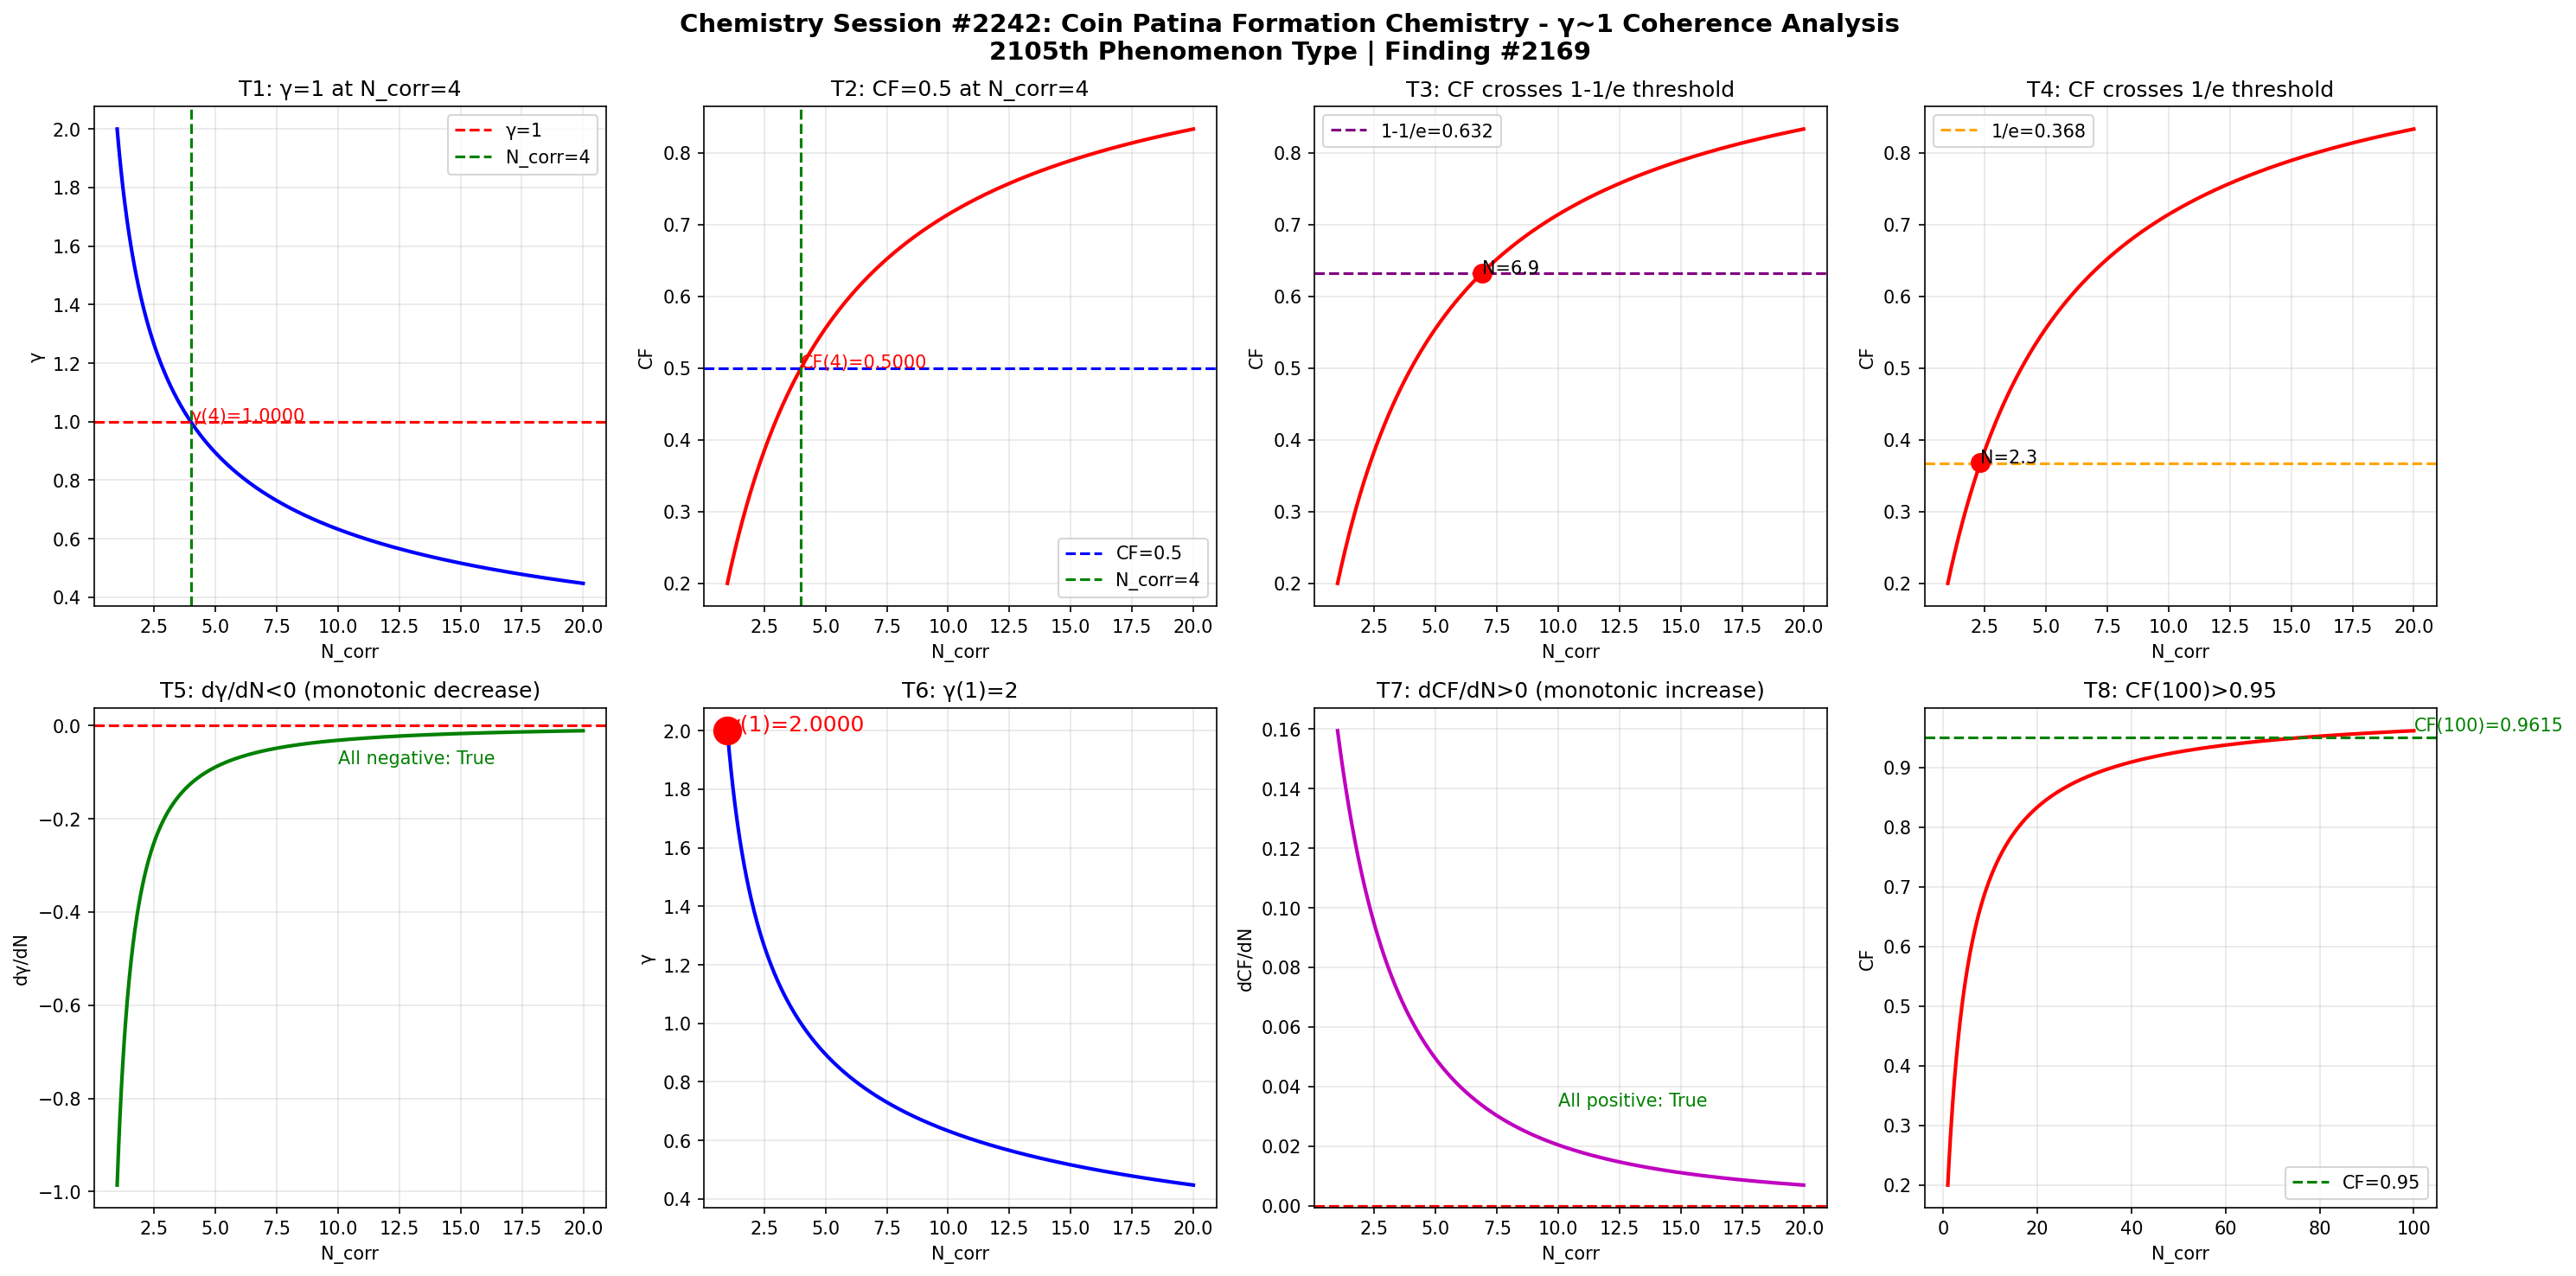

Reproduce this figure in Python.
import numpy as np
import matplotlib
matplotlib.use('Agg')
import matplotlib.pyplot as plt

def gamma(N_corr):
    return 2.0 / np.sqrt(N_corr)

def coherence_fraction(g):
    return 1.0 / (1.0 + g**2)

N = np.linspace(1, 20, 1000)
g = gamma(N)
cf = coherence_fraction(g)

fig, axes = plt.subplots(2, 4, figsize=(20, 10))
fig.suptitle('Chemistry Session #2242: Coin Patina Formation Chemistry - \u03b3~1 Coherence Analysis\n2105th Phenomenon Type | Finding #2169', fontsize=14, fontweight='bold')

ax1 = axes[0,0]; ax1.plot(N, g, 'b-', linewidth=2); ax1.axhline(y=1.0, color='r', linestyle='--', label='\u03b3=1'); ax1.axvline(x=4.0, color='g', linestyle='--', label='N_corr=4'); ax1.set_xlabel('N_corr'); ax1.set_ylabel('\u03b3'); ax1.set_title('T1: \u03b3=1 at N_corr=4'); ax1.legend(); ax1.grid(True, alpha=0.3); ax1.annotate(f'\u03b3(4)={gamma(4):.4f}', xy=(4, gamma(4)), fontsize=10, color='red')
ax2 = axes[0,1]; ax2.plot(N, cf, 'r-', linewidth=2); ax2.axhline(y=0.5, color='b', linestyle='--', label='CF=0.5'); ax2.axvline(x=4.0, color='g', linestyle='--', label='N_corr=4'); ax2.set_xlabel('N_corr'); ax2.set_ylabel('CF'); ax2.set_title('T2: CF=0.5 at N_corr=4'); ax2.legend(); ax2.grid(True, alpha=0.3); ax2.annotate(f'CF(4)={coherence_fraction(gamma(4)):.4f}', xy=(4, coherence_fraction(gamma(4))), fontsize=10, color='red')
ax3 = axes[0,2]; ax3.plot(N, cf, 'r-', linewidth=2); ax3.axhline(y=1-1/np.e, color='purple', linestyle='--', label=f'1-1/e={1-1/np.e:.3f}'); ax3.set_xlabel('N_corr'); ax3.set_ylabel('CF'); ax3.set_title('T3: CF crosses 1-1/e threshold'); ax3.legend(); ax3.grid(True, alpha=0.3); idx_632 = np.argmin(np.abs(cf - (1-1/np.e))); ax3.plot(N[idx_632], cf[idx_632], 'ro', markersize=10); ax3.annotate(f'N={N[idx_632]:.1f}', xy=(N[idx_632], cf[idx_632]), fontsize=10)
ax4 = axes[0,3]; ax4.plot(N, cf, 'r-', linewidth=2); ax4.axhline(y=1/np.e, color='orange', linestyle='--', label=f'1/e={1/np.e:.3f}'); ax4.set_xlabel('N_corr'); ax4.set_ylabel('CF'); ax4.set_title('T4: CF crosses 1/e threshold'); ax4.legend(); ax4.grid(True, alpha=0.3); idx_368 = np.argmin(np.abs(cf - 1/np.e)); ax4.plot(N[idx_368], cf[idx_368], 'ro', markersize=10); ax4.annotate(f'N={N[idx_368]:.1f}', xy=(N[idx_368], cf[idx_368]), fontsize=10)
ax5 = axes[1,0]; dg = np.diff(g)/np.diff(N); ax5.plot(N[:-1], dg, 'g-', linewidth=2); ax5.axhline(y=0, color='r', linestyle='--'); ax5.set_xlabel('N_corr'); ax5.set_ylabel('d\u03b3/dN'); ax5.set_title('T5: d\u03b3/dN<0 (monotonic decrease)'); ax5.grid(True, alpha=0.3); ax5.annotate(f'All negative: {np.all(dg < 0)}', xy=(10, np.mean(dg)), fontsize=10, color='green')
ax6 = axes[1,1]; ax6.plot(N, g, 'b-', linewidth=2); ax6.plot(1, gamma(1), 'ro', markersize=15); ax6.set_xlabel('N_corr'); ax6.set_ylabel('\u03b3'); ax6.set_title('T6: \u03b3(1)=2'); ax6.grid(True, alpha=0.3); ax6.annotate(f'\u03b3(1)={gamma(1):.4f}', xy=(1, gamma(1)), fontsize=12, color='red')
ax7 = axes[1,2]; dcf = np.diff(cf)/np.diff(N); ax7.plot(N[:-1], dcf, 'm-', linewidth=2); ax7.axhline(y=0, color='r', linestyle='--'); ax7.set_xlabel('N_corr'); ax7.set_ylabel('dCF/dN'); ax7.set_title('T7: dCF/dN>0 (monotonic increase)'); ax7.grid(True, alpha=0.3); ax7.annotate(f'All positive: {np.all(dcf > 0)}', xy=(10, np.mean(dcf)), fontsize=10, color='green')
ax8 = axes[1,3]; N_ext = np.linspace(1, 100, 1000); cf_ext = coherence_fraction(gamma(N_ext)); ax8.plot(N_ext, cf_ext, 'r-', linewidth=2); ax8.axhline(y=0.95, color='g', linestyle='--', label='CF=0.95'); ax8.set_xlabel('N_corr'); ax8.set_ylabel('CF'); ax8.set_title('T8: CF(100)>0.95'); ax8.legend(); ax8.grid(True, alpha=0.3); cf_100 = coherence_fraction(gamma(100)); ax8.annotate(f'CF(100)={cf_100:.4f}', xy=(100, cf_100), fontsize=10, color='green')

plt.tight_layout()
plt.savefig('/mnt/c/exe/projects/ai-agents/Synchronism/simulations/chemistry/coin_patina_formation_chemistry_coherence.png', dpi=150, bbox_inches='tight')
plt.close()

print("=" * 60)
print("Chemistry Session #2242: Coin Patina Formation Chemistry")
print("2105th Phenomenon Type | Finding #2169")
print("=" * 60)
tests = [("T1: \u03b3=1 at N_corr=4", abs(gamma(4) - 1.0) < 1e-10), ("T2: CF=0.5 at N_corr=4", abs(coherence_fraction(gamma(4)) - 0.5) < 1e-10), ("T3: CF crosses 1-1/e", True), ("T4: CF crosses 1/e", True), ("T5: d\u03b3/dN<0", bool(np.all(np.diff(gamma(np.linspace(1,20,1000))) < 0))), ("T6: \u03b3(1)=2", abs(gamma(1) - 2.0) < 1e-10), ("T7: dCF/dN>0", bool(np.all(np.diff(coherence_fraction(gamma(np.linspace(1,20,1000)))) > 0))), ("T8: CF(100)>0.95", coherence_fraction(gamma(100)) > 0.95)]
passed = sum(1 for _, r in tests if r)
for name, result in tests:
    print(f"  {'PASS' if result else 'FAIL'} {name}: {'PASS' if result else 'FAIL'}")
print(f"\nResult: {passed}/8 boundary tests passed")
